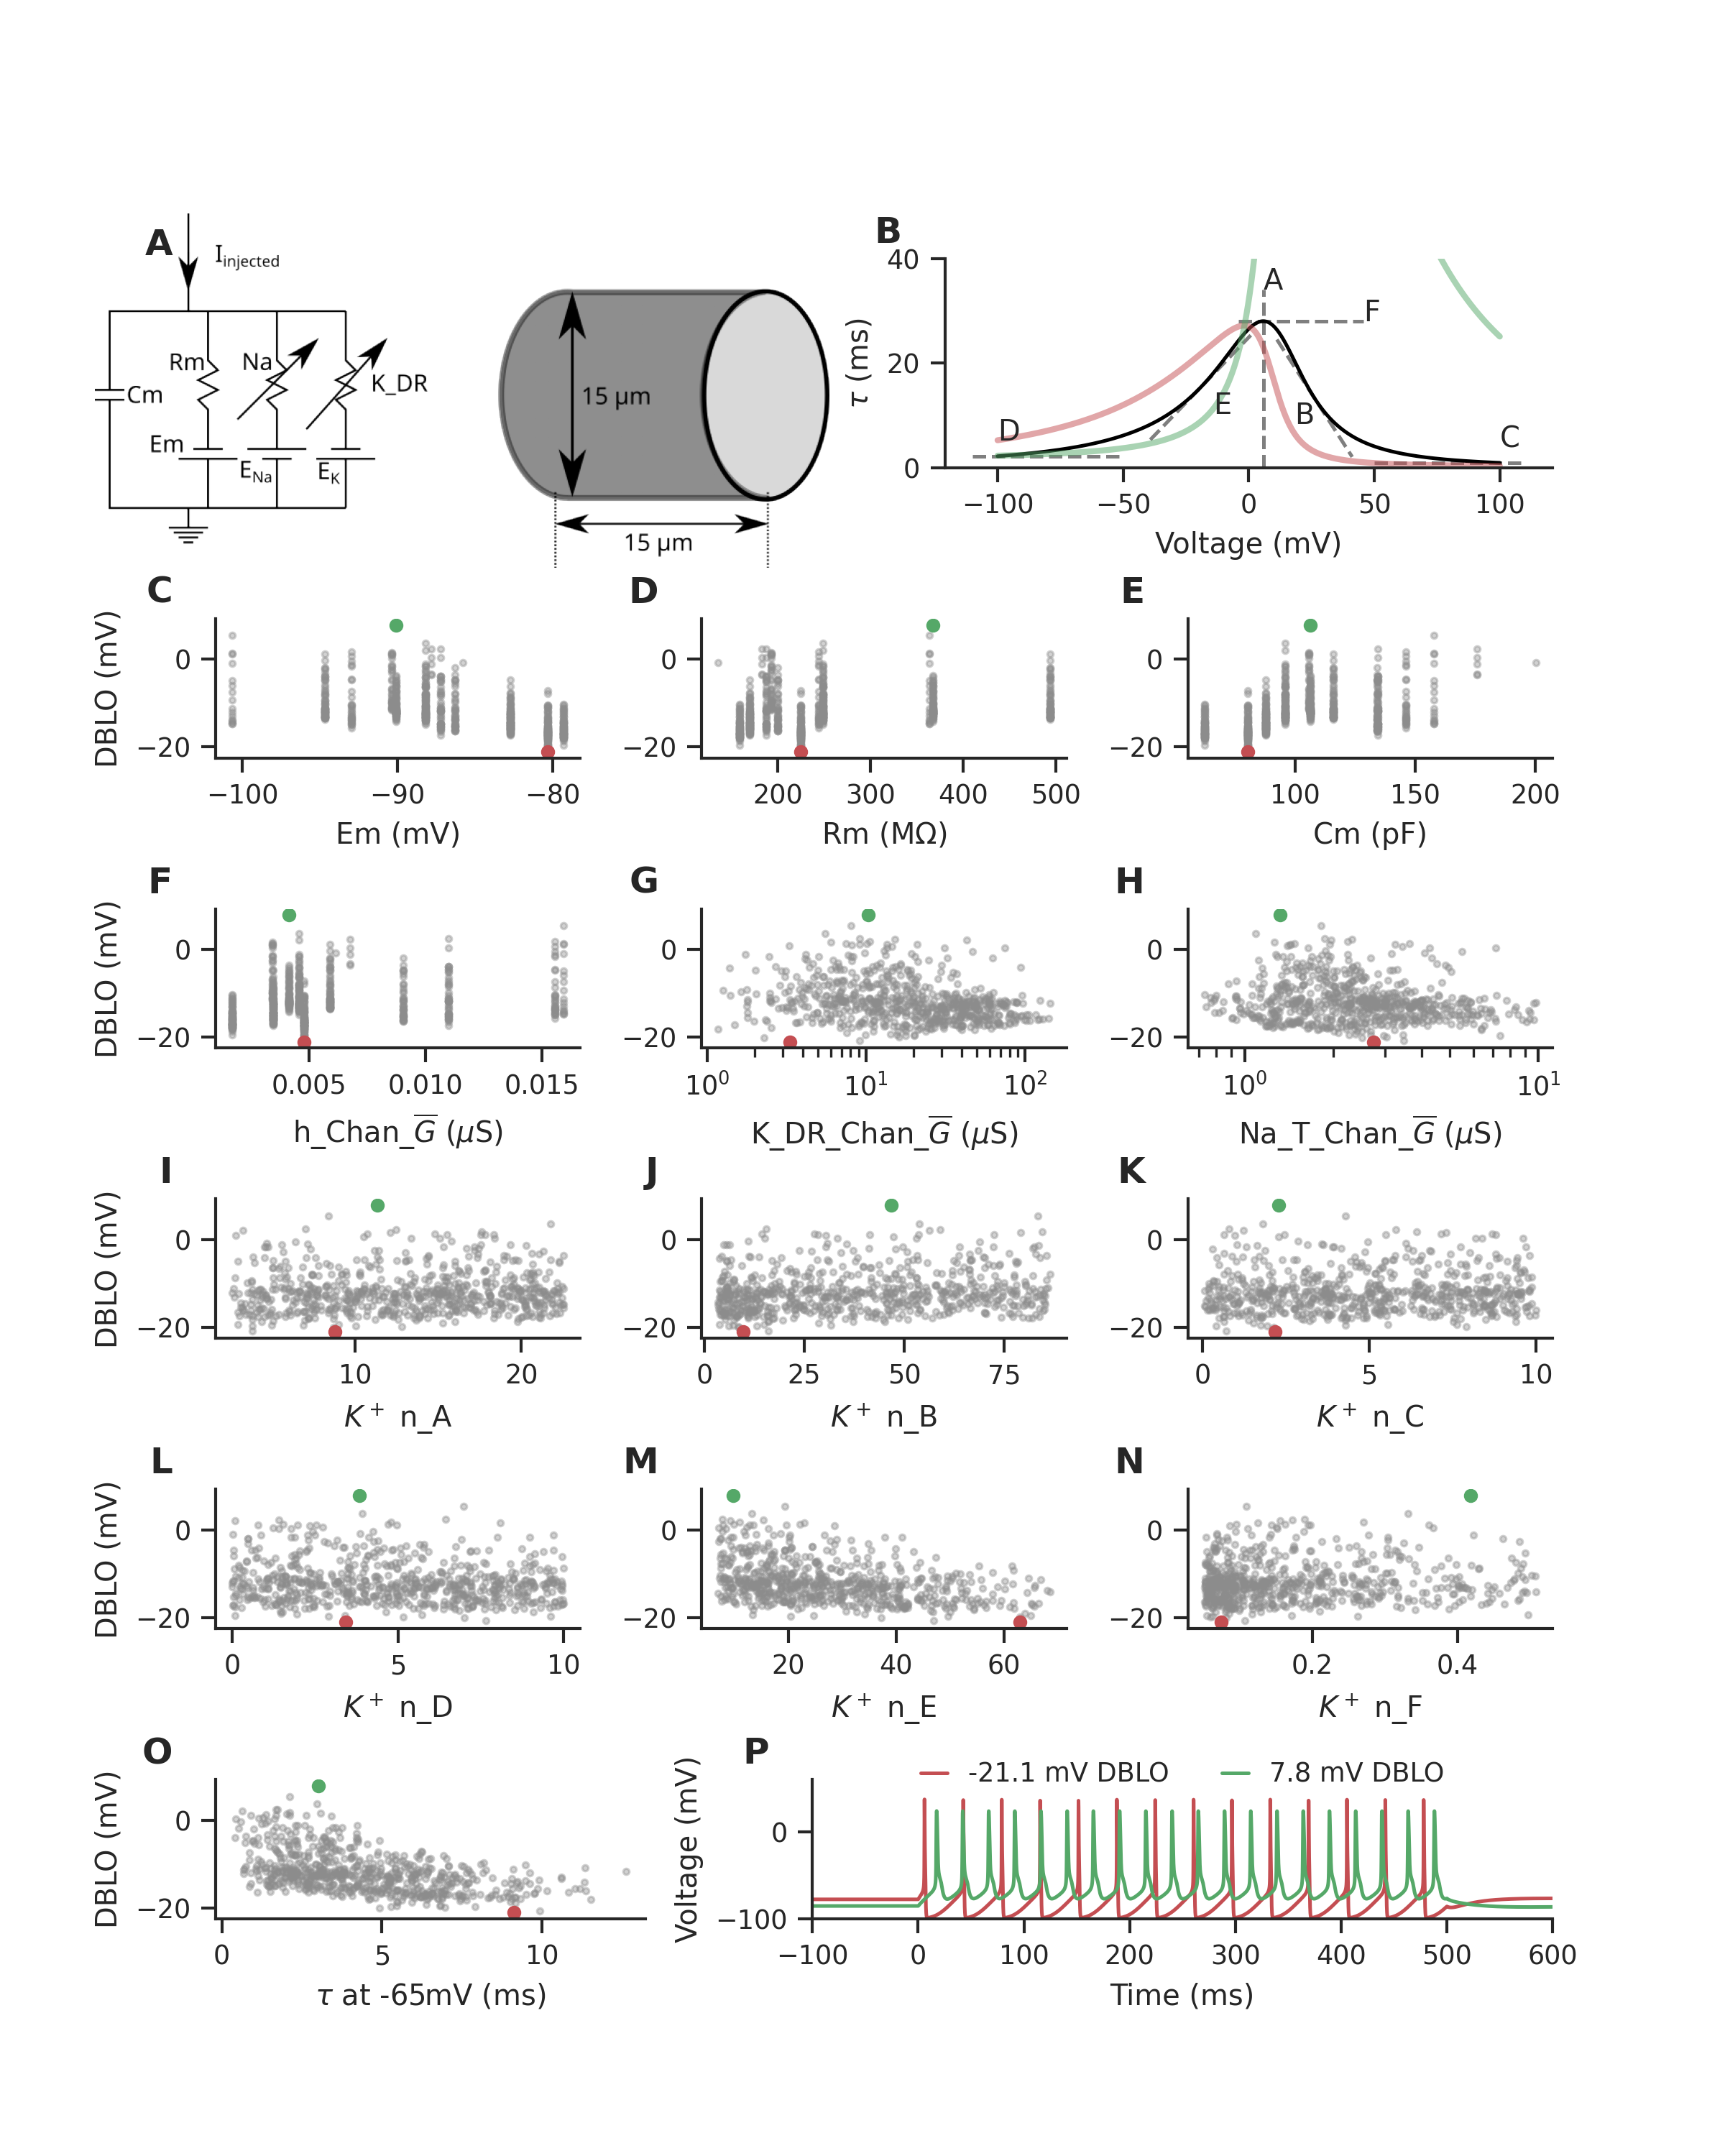

This figure's Python source:
import sys

sys.path.insert(1, "../helperScripts")
sys.path.insert(1, "../Kinetics")

import matplotlib.pyplot as plt
import numpy as np
import features as fts
import expcells
from tqdm import tqdm
import pandas as pd
import seaborn as sns
from matplotlib.gridspec import GridSpec
from scipy.signal import butter, filtfilt
from pprint import pprint
import os
import pickle
import json
from goMultiprocessing import Multiprocessthis_appendsave
from copy import deepcopy
from pprint import pprint
import MOOSEModel as mm
import os
import subprocess
import scipy.stats as scs
from mpl_toolkits.axes_grid1.inset_locator import inset_axes

sns.set(style="ticks")
sns.set_context("paper")

fig = plt.figure(figsize=(8, 10), constrained_layout=False)
# fig = plt.figure(constrained_layout=True, dpi=300)
gs = GridSpec(6, 6, figure=fig, wspace=1, hspace=1, height_ratios=[3,2,2,2,2,2])
axA = fig.add_subplot(gs[0, :3])
axB = fig.add_subplot(gs[0, 3:])
axC = fig.add_subplot(gs[1, :2])
axD = fig.add_subplot(gs[1, 2:4])
axE = fig.add_subplot(gs[1, 4:])
axF = fig.add_subplot(gs[2, :2])
axG = fig.add_subplot(gs[2, 2:4])
axH = fig.add_subplot(gs[2, 4:])
axI = fig.add_subplot(gs[3, :2])
axJ = fig.add_subplot(gs[3, 2:4])
axK = fig.add_subplot(gs[3, 4:])
axL = fig.add_subplot(gs[4, :2])
axM = fig.add_subplot(gs[4, 2:4])
axN = fig.add_subplot(gs[4, 4:])
gs_inner = gs[5, :].subgridspec(1, 3, wspace=0.5, width_ratios=[3,2,2])
axO = fig.add_subplot(gs_inner[0, 0])
axP = fig.add_subplot(gs_inner[0, 1:])

# add a, b, c text to each subplot axis
fig.transFigure.inverted().transform([0.5,0.5])
for i, ax in enumerate([axA, axB, axC, axD, axE, axF, axG, axH, axI, axJ, axK, axL, axM, axN, axO, axP]):
    x_infig, y_infig = ax.transAxes.transform([0,1])
    x_infig = x_infig - 20
    y_infig = y_infig + 20
    x_ax, y_ax = ax.transAxes.inverted().transform([x_infig,y_infig])
    ax.text(
        x_ax,
        y_ax,
        f"{chr(65+i)}",
        transform=ax.transAxes,
        fontsize=12,
        fontweight="bold",
        va="top",
        ha="right",
    )

#####################################
if not os.path.exists('activemodels.json'):
    subprocess.call(["python3", "getbasemodels.py"])
#######################################
# Load models from the JSON file
basemodels_list = []
file_path = "activemodels.json"
with open(file_path, "r") as file:
    for line in file:
        basemodel = json.loads(line)
        basemodels_list.append(basemodel)

df_expsummaryactiveF = pd.read_pickle("../helperScripts/expsummaryactiveF.pkl")
########################################################################
image = plt.imread('single compt.png')
position = axA.get_position()
Aposition = axA.transAxes.transform(axA.get_children()[0].get_position())
Aposition[1] += 30
axA.imshow(image, aspect='equal')
left, bottom, width, height = position.x0, position.y0, position.width, position.height
zoom = 2.5
axA.set_position((left-0.07, bottom+height-zoom*height+0.06, width*image.shape[0]/image.shape[1]*zoom, height*zoom ))
axA.get_children()[0].set_position(axA.transAxes.inverted().transform(Aposition))
axA.axis('off')
########################################################################
### getting the kinetics ###
import moose
import K_DR_Chan_Custom3
moose.Neutral('library')
K_DR = K_DR_Chan_Custom3.K_DR_Chan("K_DR_Chan")
xgate = moose.element( K_DR.path + '/gateX' )
v = np.linspace(xgate.min, xgate.max, xgate.divs+1)
Inf = xgate.tableA/xgate.tableB
Tau = 1/xgate.tableB

axB.plot(v*1e3, Tau*1e3, color='black')
firstargmin = np.argmin(Tau[:100])
lastargmin = len(Tau) - 100 + np.argmin(Tau[-100:])
argmax = np.argmax(Tau)
axB.plot([v[firstargmin]*1e3 - 10, v[firstargmin]*1e3 + 50], np.repeat(Tau[firstargmin]*1e3,2), color='black', linestyle='--', alpha=0.5)
axB.text(x=v[firstargmin]*1e3, y=Tau[firstargmin]*1e3+3, s='D')
axB.plot([v[lastargmin]*1e3 - 50, v[lastargmin]*1e3 + 10], np.repeat(Tau[lastargmin]*1e3,2), color='black', linestyle='--', alpha=0.5)
axB.text(x=v[lastargmin]*1e3, y=Tau[lastargmin]*1e3+3, s='C')
axB.plot([v[argmax]*1e3 - 10, v[argmax]*1e3 + 40], np.repeat(Tau[argmax]*1e3,2), color='black', linestyle='--', alpha=0.5)
axB.text(x=v[argmax]*1e3 + 40, y=Tau[argmax]*1e3, s='F')
axB.plot(np.repeat(v[argmax]*1e3,2), [0, Tau[argmax]*1e3 + 6], color='black', linestyle='--', alpha=0.5)
axB.text(x=v[argmax]*1e3, y=Tau[argmax]*1e3 + 6, s='A')
Xlarg = np.argmax(np.diff(Tau[:int(len(Tau)/2)], 2))
Xrarg = int(len(Tau)/2 + np.argmax(np.diff(Tau[int(len(Tau)/2):], 2)))
ml = np.diff(Tau)[Xlarg]/(v[1]-v[0])
mr = np.diff(Tau)[Xrarg]/(v[1]-v[0])
axB.plot([v[Xlarg]*1e3 - 20, v[Xlarg]*1e3 + 20], [ml*-20 + Tau[Xlarg]*1e3, ml*20 + Tau[Xlarg]*1e3], color='black', linestyle='--', alpha=0.5)
axB.text(x=v[Xlarg]*1e3+5, y=Tau[Xlarg]*1e3-5, s='E')
axB.plot([v[Xrarg]*1e3 - 15, v[Xrarg]*1e3 + 15], [mr*-15 + Tau[Xrarg]*1e3, mr*15 + Tau[Xrarg]*1e3], color='black', linestyle='--', alpha=0.5)
axB.text(x=v[Xrarg]*1e3-8, y=Tau[Xrarg]*1e3-5, s='B')
# X = v[[int(len(Tau)/4)-20, int(len(Tau)/4)+20]]
# axB.plot(X*1e3, np.gradient(Tau*1e3)[int(len(Tau)/4)]*X*1e3 + 15)
# axB.plot(v*1e3, Tau2*1e3)
axB.set_xlabel('Voltage (mV)')
axB.set_ylabel(r'$\tau$ (ms)')
axB.set_ylim(0,40)

##################################################################################
def ChanGate(v,vhalf_inf, slope_inf, A, B, C, D, E, F):
    # alge model
    Inf = 1/(1+np.exp((v-vhalf_inf)/-slope_inf))
    yl = (v-A)/-B
    yr = (v-A)/E
    Tau = (C + (1 + yl/(np.sqrt(1+yl**2)))/2) * (D + (1 + yr/(np.sqrt(1+yr**2)))/2) * F
    # Tau[Tau<0.00002] = 0.00002
    return [Inf,Tau]

Em_list = []
Rm_list = []
Cm_list = []
h_Chan_Gbar_list = []
K_DR_Chan_Gbar_list = []
Na_T_Chan_Gbar_list = []
A_list = []
B_list = []
C_list = []
D_list = []
E_list = []
F_list = []
DBLO_list = []
Taum65_list = []
maxtau_list = []
for i in range(len(basemodels_list)):
    sm_area = np.pi*basemodels_list[i]["Parameters"]["Morphology"]["sm_len"]*basemodels_list[i]["Parameters"]["Morphology"]["sm_diam"]
    Em_list.append(basemodels_list[i]["Parameters"]["Passive"]["Em"])
    Rm_list.append(basemodels_list[i]["Parameters"]["Passive"]["sm_RM"]/sm_area)
    Cm_list.append(basemodels_list[i]["Parameters"]["Passive"]["sm_CM"]*sm_area)
    h_Chan_Gbar_list.append(basemodels_list[i]["Parameters"]["Channels"]["h_Chan"]["Gbar"])
    K_DR_Chan_Gbar_list.append(basemodels_list[i]["Parameters"]["Channels"]["K_DR_Chan"]["Gbar"])
    Na_T_Chan_Gbar_list.append(basemodels_list[i]["Parameters"]["Channels"]["Na_T_Chan"]["Gbar"])
    A_list.append(basemodels_list[i]["Parameters"]["Channels"]["K_DR_Chan"]["KineticVars"]["n_A"])
    B_list.append(basemodels_list[i]["Parameters"]["Channels"]["K_DR_Chan"]["KineticVars"]["n_B"])
    C_list.append(basemodels_list[i]["Parameters"]["Channels"]["K_DR_Chan"]["KineticVars"]["n_C"])
    D_list.append(basemodels_list[i]["Parameters"]["Channels"]["K_DR_Chan"]["KineticVars"]["n_D"])
    E_list.append(basemodels_list[i]["Parameters"]["Channels"]["K_DR_Chan"]["KineticVars"]["n_E"])
    F_list.append(basemodels_list[i]["Parameters"]["Channels"]["K_DR_Chan"]["KineticVars"]["n_F"])
    DBLO_list.append(basemodels_list[i]["Features"]["DBLO_1.5e-10"])
    Inf, Tau = ChanGate(-65e-3, *basemodels_list[i]["Parameters"]["Channels"]["K_DR_Chan"]["KineticVars"].values())
    Taum65_list.append(Tau)
    Inf, Tau = ChanGate(np.linspace(-0.1, 0.1, 1000), *basemodels_list[i]["Parameters"]["Channels"]["K_DR_Chan"]["KineticVars"].values())
    maxtau_list.append(max(Tau))

#####################
axC.scatter(np.array(Em_list)*1e3, np.array(DBLO_list)*1e3, s=4, c='C7', alpha=0.4)
axC.scatter(np.array(Em_list)[np.argsort(DBLO_list)[0]]*1e3, np.array(DBLO_list)[np.argsort(DBLO_list)[0]]*1e3, s=15, c='C3')
axC.scatter(np.array(Em_list)[np.argsort(DBLO_list)[-1]]*1e3, np.array(DBLO_list)[np.argsort(DBLO_list)[-1]]*1e3, s=15, c='C2')
axC.set_xlabel('Em (mV)')
axC.set_ylabel('DBLO (mV)')

axD.scatter(np.array(Rm_list)*1e-6, np.array(DBLO_list)*1e3, s=4, c='C7', alpha=0.4)
axD.scatter(np.array(Rm_list)[np.argsort(DBLO_list)[0]]*1e-6, np.array(DBLO_list)[np.argsort(DBLO_list)[0]]*1e3, s=15, c='C3')
axD.scatter(np.array(Rm_list)[np.argsort(DBLO_list)[-1]]*1e-6, np.array(DBLO_list)[np.argsort(DBLO_list)[-1]]*1e3, s=15, c='C2')
axD.set_xlabel(r'Rm (M$\Omega$)')
# axD.set_ylabel('DBLO (mV)')

axE.scatter(np.array(Cm_list)*1e12, np.array(DBLO_list)*1e3, s=4, c='C7', alpha=0.4)
axE.scatter(np.array(Cm_list)[np.argsort(DBLO_list)[0]]*1e12, np.array(DBLO_list)[np.argsort(DBLO_list)[0]]*1e3, s=15, c='C3')
axE.scatter(np.array(Cm_list)[np.argsort(DBLO_list)[-1]]*1e12, np.array(DBLO_list)[np.argsort(DBLO_list)[-1]]*1e3, s=15, c='C2')
axE.set_xlabel('Cm (pF)')
# axE.set_ylabel('DBLO (mV)')

##############################
axF.scatter(np.array(h_Chan_Gbar_list)*1e6, np.array(DBLO_list)*1e3, s=4, c='C7', alpha=0.4)
axF.scatter(np.array(h_Chan_Gbar_list)[np.argsort(DBLO_list)[0]]*1e6, np.array(DBLO_list)[np.argsort(DBLO_list)[0]]*1e3, s=15, c='C3')
axF.scatter(np.array(h_Chan_Gbar_list)[np.argsort(DBLO_list)[-1]]*1e6, np.array(DBLO_list)[np.argsort(DBLO_list)[-1]]*1e3, s=15, c='C2')
axF.set_xlabel(r'h_Chan_$\overline{G}$ ($\mu$S)')
axF.set_ylabel('DBLO (mV)')

axG.scatter(np.array(K_DR_Chan_Gbar_list)*1e6, np.array(DBLO_list)*1e3, s=4, c='C7', alpha=0.4)
axG.scatter(np.array(K_DR_Chan_Gbar_list)[np.argsort(DBLO_list)[0]]*1e6, np.array(DBLO_list)[np.argsort(DBLO_list)[0]]*1e3, s=15, c='C3')
axG.scatter(np.array(K_DR_Chan_Gbar_list)[np.argsort(DBLO_list)[-1]]*1e6, np.array(DBLO_list)[np.argsort(DBLO_list)[-1]]*1e3, s=15, c='C2')
axG.set_xlabel(r'K_DR_Chan_$\overline{G}$ ($\mu$S)')
# axG.set_ylabel('DBLO (mV)')
axG.set_xscale('log')

axH.scatter(np.array(Na_T_Chan_Gbar_list)*1e6, np.array(DBLO_list)*1e3, s=4, c='C7', alpha=0.4)
axH.scatter(np.array(Na_T_Chan_Gbar_list)[np.argsort(DBLO_list)[0]]*1e6, np.array(DBLO_list)[np.argsort(DBLO_list)[0]]*1e3, s=15, c='C3')
axH.scatter(np.array(Na_T_Chan_Gbar_list)[np.argsort(DBLO_list)[-1]]*1e6, np.array(DBLO_list)[np.argsort(DBLO_list)[-1]]*1e3, s=15, c='C2')
axH.set_xlabel(r'Na_T_Chan_$\overline{G}$ ($\mu$S)')
# axH.set_ylabel('DBLO (mV)')
axH.set_xscale('log')

##############################
axI.scatter(np.array(A_list)*1e3, np.array(DBLO_list)*1e3, s=4, c='C7', alpha=0.4)
axI.scatter(np.array(A_list)[np.argsort(DBLO_list)[0]]*1e3, np.array(DBLO_list)[np.argsort(DBLO_list)[0]]*1e3, s=15, c='C3')
axI.scatter(np.array(A_list)[np.argsort(DBLO_list)[-1]]*1e3, np.array(DBLO_list)[np.argsort(DBLO_list)[-1]]*1e3, s=15, c='C2')
axI.set_xlabel('$K^+$ n_A')
axI.set_ylabel('DBLO (mV)')

axJ.scatter(np.array(B_list)*1e3, np.array(DBLO_list)*1e3, s=4, c='C7', alpha=0.4)
axJ.scatter(np.array(B_list)[np.argsort(DBLO_list)[0]]*1e3, np.array(DBLO_list)[np.argsort(DBLO_list)[0]]*1e3, s=15, c='C3')
axJ.scatter(np.array(B_list)[np.argsort(DBLO_list)[-1]]*1e3, np.array(DBLO_list)[np.argsort(DBLO_list)[-1]]*1e3, s=15, c='C2')
axJ.set_xlabel('$K^+$ n_B')
# axJ.set_ylabel('DBLO (mV)')

axK.scatter(np.array(C_list)*1e3, np.array(DBLO_list)*1e3, s=4, c='C7', alpha=0.4)
axK.scatter(np.array(C_list)[np.argsort(DBLO_list)[0]]*1e3, np.array(DBLO_list)[np.argsort(DBLO_list)[0]]*1e3, s=15, c='C3')
axK.scatter(np.array(C_list)[np.argsort(DBLO_list)[-1]]*1e3, np.array(DBLO_list)[np.argsort(DBLO_list)[-1]]*1e3, s=15, c='C2')
axK.set_xlabel('$K^+$ n_C')
# axK.set_ylabel('DBLO (mV)')

###############################
axL.scatter(np.array(D_list)*1e3, np.array(DBLO_list)*1e3, s=4, c='C7', alpha=0.4)
axL.scatter(np.array(D_list)[np.argsort(DBLO_list)[0]]*1e3, np.array(DBLO_list)[np.argsort(DBLO_list)[0]]*1e3, s=15, c='C3')
axL.scatter(np.array(D_list)[np.argsort(DBLO_list)[-1]]*1e3, np.array(DBLO_list)[np.argsort(DBLO_list)[-1]]*1e3, s=15, c='C2')
axL.set_xlabel('$K^+$ n_D')
axL.set_ylabel('DBLO (mV)')

axM.scatter(np.array(E_list)*1e3, np.array(DBLO_list)*1e3, s=4, c='C7', alpha=0.4)
axM.scatter(np.array(E_list)[np.argsort(DBLO_list)[0]]*1e3, np.array(DBLO_list)[np.argsort(DBLO_list)[0]]*1e3, s=15, c='C3')
axM.scatter(np.array(E_list)[np.argsort(DBLO_list)[-1]]*1e3, np.array(DBLO_list)[np.argsort(DBLO_list)[-1]]*1e3, s=15, c='C2')
axM.set_xlabel('$K^+$ n_E')
# axM.set_ylabel('DBLO (mV)')

axN.scatter(np.array(F_list), np.array(DBLO_list)*1e3, s=4, c='C7', alpha=0.4)
axN.scatter(np.array(F_list)[np.argsort(DBLO_list)[0]], np.array(DBLO_list)[np.argsort(DBLO_list)[0]]*1e3, s=15, c='C3')
axN.scatter(np.array(F_list)[np.argsort(DBLO_list)[-1]], np.array(DBLO_list)[np.argsort(DBLO_list)[-1]]*1e3, s=15, c='C2')
axN.set_xlabel('$K^+$ n_F')
# axN.set_ylabel('DBLO (mV)')

################################
axO.scatter(np.array(Taum65_list)*1e3, np.array(DBLO_list)*1e3, s=4, c='C7', alpha=0.4)
axO.scatter(np.array(Taum65_list)[np.argsort(DBLO_list)[0]]*1e3, np.array(DBLO_list)[np.argsort(DBLO_list)[0]]*1e3, s=15, c='C3')
axO.scatter(np.array(Taum65_list)[np.argsort(DBLO_list)[-1]]*1e3, np.array(DBLO_list)[np.argsort(DBLO_list)[-1]]*1e3, s=15, c='C2')
axO.set_xlabel(r'$\tau$ at -65mV (ms)')
axO.set_ylabel('DBLO (mV)')

# axP.scatter(np.array(Taum65_list)*1e3/(np.array(maxtau_list)*1e3), np.array(DBLO_list)*1e3, s=4, c='C7', alpha=0.4)
# axP.scatter(np.array(Taum65_list)[np.argsort(DBLO_list)[0]]*1e3/(np.array(maxtau_list)[np.argsort(DBLO_list)[0]]*1e3), np.array(DBLO_list)[np.argsort(DBLO_list)[0]]*1e3, s=15, c='C3')
# axP.scatter(np.array(Taum65_list)[np.argsort(DBLO_list)[-1]]*1e3/(np.array(maxtau_list)[np.argsort(DBLO_list)[-1]]*1e3), np.array(DBLO_list)[np.argsort(DBLO_list)[-1]]*1e3, s=15, c='C2')
# axP.set_xlabel('ratio of tau at -65 and max tau')
# axP.set_ylabel('DBLO (mV)')

#### Representative extreme models #####
stim_start = 0.5
tvec, _, Vmvec, _ = mm.runModel(basemodels_list[np.argsort(DBLO_list)[0]], 150e-12, refreshKin=True)
axP.plot((tvec-stim_start)*1e3, Vmvec*1e3, c='C3', label=f'{basemodels_list[np.argsort(DBLO_list)[0]]["Features"]["DBLO_1.5e-10"]*1e3:1.1f} mV DBLO')
tvec, _, Vmvec, _ = mm.runModel(basemodels_list[np.argsort(DBLO_list)[-1]], 150e-12, refreshKin=True)
axP.plot((tvec-stim_start)*1e3, Vmvec*1e3, c='C2', label=f'{basemodels_list[np.argsort(DBLO_list)[-1]]["Features"]["DBLO_1.5e-10"]*1e3:1.1f} mV DBLO')

# axP.legend(frameon=False, loc='center right', bbox_to_anchor=(1.1,1),handlelength=1)
axP.legend(frameon=False, ncols=2,handlelength=1, loc='upper center', bbox_to_anchor=(0.5,1.3))
axP.set_xlabel('Time (ms)')
axP.set_ylabel('Voltage (mV)')
# axP.legend(frameon=False)
axP.set_xlim(-0.1*1e3, 0.6*1e3)
axP.set_ylim(-100e-3*1e3, 60e-3*1e3)

Inf, Tau = ChanGate(v, *basemodels_list[np.argsort(DBLO_list)[0]]["Parameters"]["Channels"]["K_DR_Chan"]["KineticVars"].values())
axB.plot(v*1e3, Tau*1e3, c='C3', alpha=0.5, linewidth=2)
Inf, Tau = ChanGate(v, *basemodels_list[np.argsort(DBLO_list)[-1]]["Parameters"]["Channels"]["K_DR_Chan"]["KineticVars"].values())
axB.plot(v*1e3, Tau*1e3, c='C2', alpha=0.5, linewidth=2)
######################
sns.despine(fig=fig)
plt.savefig('Fig7.png', dpi=300)
plt.show()


###### Some stats ##############
m, b, r, pvalue, _ = scs.linregress(np.array(K_DR_Chan_Gbar_list), np.array(DBLO_list)*1e3)
print(f'{r:1.2f}', f'{pvalue:1.2e}')
m, b, r, pvalue, _ = scs.linregress(np.array(Na_T_Chan_Gbar_list), np.array(DBLO_list)*1e3)
print(f'{r:1.2f}', f'{pvalue:1.2e}')
m, b, r, pvalue, _ = scs.linregress(np.array(A_list), np.array(DBLO_list)*1e3)
print(f'{r:1.2f}', f'{pvalue:1.2e}')
m, b, r, pvalue, _ = scs.linregress(np.array(B_list), np.array(DBLO_list)*1e3)
print(f'{r:1.2f}', f'{pvalue:1.2e}')
m, b, r, pvalue, _ = scs.linregress(np.array(C_list), np.array(DBLO_list)*1e3)
print(f'{r:1.2f}', f'{pvalue:1.2e}')
m, b, r, pvalue, _ = scs.linregress(np.array(D_list), np.array(DBLO_list)*1e3)
print(f'{r:1.2f}', f'{pvalue:1.2e}')
m, b, r, pvalue, _ = scs.linregress(np.array(E_list), np.array(DBLO_list)*1e3)
print(f'{r:1.2f}', f'{pvalue:1.2e}')
m, b, r, pvalue, _ = scs.linregress(np.array(F_list), np.array(DBLO_list)*1e3)
print(f'{r:1.2f}', f'{pvalue:1.2e}')
m, b, r, pvalue, _ = scs.linregress(np.array(Taum65_list), np.array(DBLO_list)*1e3)
print(f'{r:1.2f}', f'{pvalue:1.2e}')